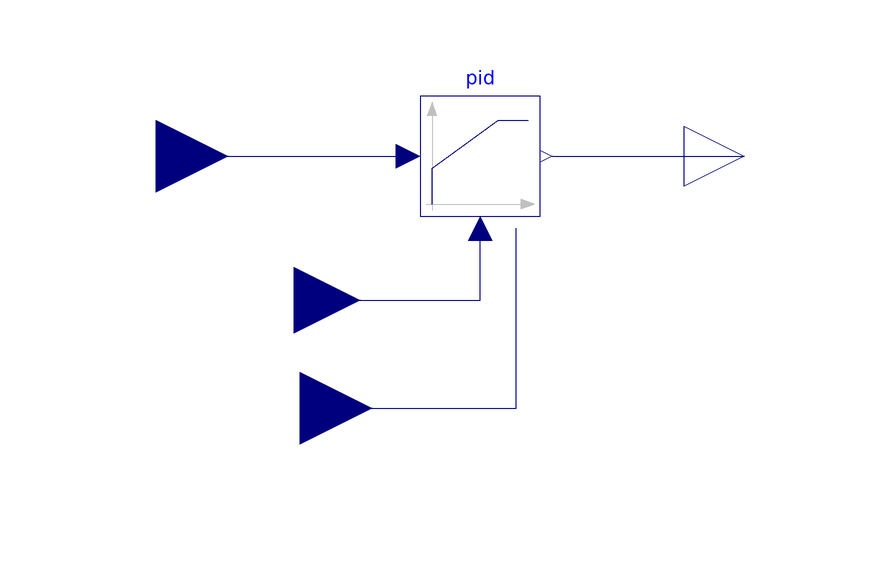

The component connection diagram of the Modelica model below, drawn from its own Placement and Line annotations.

model PID
  Modelica.Blocks.Interfaces.RealInput u annotation(
    Placement(visible = true, transformation(origin = {-37, 4}, extent = {{-11, -11}, {11, 11}}, rotation = 0), iconTransformation(origin = {-37, 4}, extent = {{-11, -11}, {11, 11}}, rotation = 0)));
  Modelica.Blocks.Interfaces.RealOutput y annotation(
    Placement(visible = true, transformation(origin = {38, 28}, extent = {{-10, -10}, {10, 10}}, rotation = 0), iconTransformation(origin = {38, 28}, extent = {{-10, -10}, {10, 10}}, rotation = 0)));
  Modelica.Blocks.Interfaces.RealInput target annotation(
    Placement(visible = true, transformation(origin = {-60, 28}, extent = {{-12, -12}, {12, 12}}, rotation = 0), iconTransformation(origin = {-60, 28}, extent = {{-12, -12}, {12, 12}}, rotation = 0)));
  Modelica.Blocks.Continuous.LimPID pid(Ti = 0.03, k = 0.75, kFF = 0.63, limitsAtInit = true, withFeedForward = true, yMax = 100)  annotation(
    Placement(visible = true, transformation(origin = {-6, 28}, extent = {{-10, -10}, {10, 10}}, rotation = 0)));
  Modelica.Blocks.Interfaces.RealInput ff annotation(
    Placement(visible = true, transformation(origin = {-36, -14}, extent = {{-12, -12}, {12, 12}}, rotation = 0), iconTransformation(origin = {-36, -14}, extent = {{-12, -12}, {12, 12}}, rotation = 0)));
equation
  connect(target, pid.u_s) annotation(
    Line(points = {{-60, 28}, {-18, 28}}, color = {0, 0, 127}));
  connect(pid.y, y) annotation(
    Line(points = {{6, 28}, {28, 28}, {28, 28}, {38, 28}}, color = {0, 0, 127}));
  connect(u, pid.u_m) annotation(
    Line(points = {{-36, 4}, {-6, 4}, {-6, 16}, {-6, 16}}, color = {0, 0, 127}));
  connect(ff, pid.u_ff) annotation(
    Line(points = {{-36, -14}, {0, -14}, {0, 16}, {0, 16}}, color = {0, 0, 127}));
  annotation(
    uses(Modelica(version = "3.2.3")));
end PID;